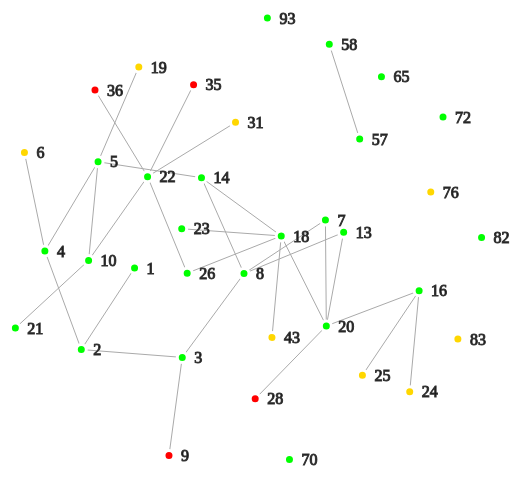
D3 v2 page, settled after 480 driven frames (8 s of simulated time); the page loaded 1 data file(s).



<!-- Colors: 1 complete, 2 pending, 3 blocked -->

var width = 960,
    height = 500

var svg = d3.select("body").append("svg")
    .attr("width", width)
    .attr("height", height);

var force = d3.layout.force()
    .gravity(.05)
    .distance(100)
    .charge(-100)
    .size([width, height]);

d3.json("graphFile.json", function(json) {
  force
      .nodes(json.nodes)
      .links(json.links)
      .start();

  var link = svg.selectAll(".link")
      .data(json.links)
    .enter().append("line")
      .attr("class", "link")
    .style("stroke-width", function(d) { return Math.sqrt(d.weight); });

  var node = svg.selectAll(".node")
      .data(json.nodes)
    .enter().append("g")
      .attr("class", "node")
      .call(force.drag);

  var colors = ["#00FF00", "#FFD700", "#FF0000"]
  node.append("circle")
      .style("fill", function(d){
            return colors[d.color - 1];
          })
      .attr("r","5");

  node.append("text")
      .attr("dx", 12)
      .attr("dy", ".35em")
      .text(function(d) { return d.name });

  force.on("tick", function() {
    link.attr("x1", function(d) { return d.source.x; })
        .attr("y1", function(d) { return d.source.y; })
        .attr("x2", function(d) { return d.target.x; })
        .attr("y2", function(d) { return d.target.y; });

    node.attr("transform", function(d) { return "translate(" + d.x + "," + d.y + ")"; });
  });
});



### data: graphFile.json
{
 "nodes": [
  {
   "name": "1",
   "color": 1
  },
  {
   "name": "2",
   "color": 1
  },
  {
   "name": "3",
   "color": 1
  },
  {
   "name": "4",
   "color": 1
  },
  {
   "name": "5",
   "color": 1
  },
  {
   "name": "6",
   "color": 2
  },
  {
   "name": "7",
   "color": 1
  },
  {
   "name": "8",
   "color": 1
  },
  "... 28 more items"
 ],
 "links": [
  {
   "source": 0,
   "target": 1
  },
  {
   "source": 1,
   "target": 2
  },
  {
   "source": 1,
   "target": 3
  },
  {
   "source": 2,
   "target": 7
  },
  {
   "source": 2,
   "target": 8
  },
  {
   "source": 3,
   "target": 4
  },
  {
   "source": 3,
   "target": 5
  },
  {
   "source": 7,
   "target": 6
  },
  "... 23 more items"
 ]
}